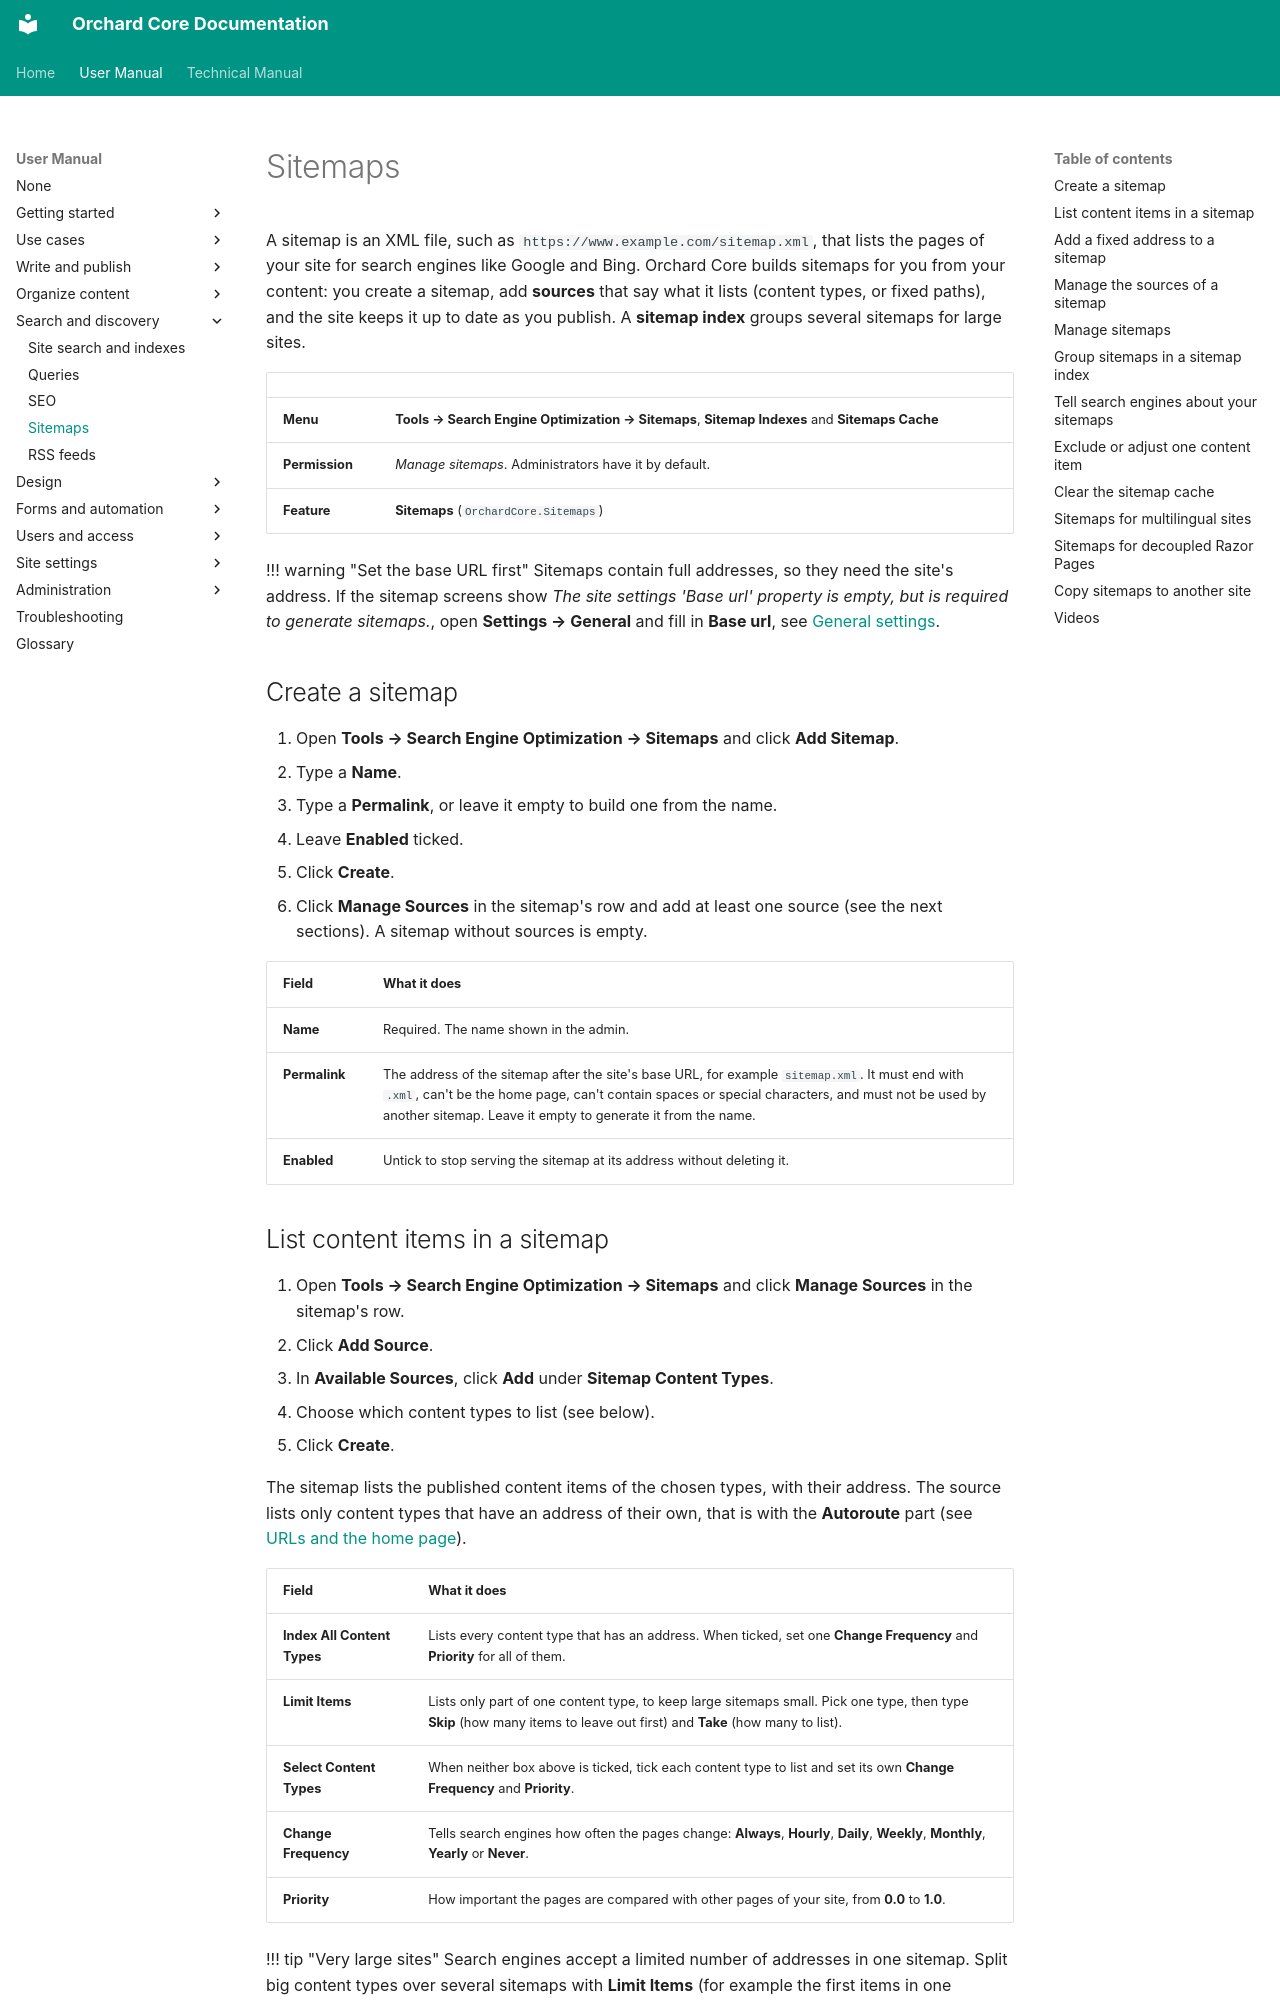

repository: OrchardCMS/OrchardCore · page: user-manual/search/sitemaps/index.html · generator: mkdocs

---
title: Sitemaps
description: Publish XML sitemaps and sitemap indexes so search engines find your pages, choose what each sitemap lists, and clear the sitemap cache.
technical_manual:
  - reference/modules/Sitemaps/README.md
  - reference/modules/ContentLocalization/README.md
---

# Sitemaps

A sitemap is an XML file, such as `https://www.example.com/sitemap.xml`, that lists the pages of your site for search engines like Google and Bing. Orchard Core builds sitemaps for you from your content: you create a sitemap, add **sources** that say what it lists (content types, or fixed paths), and the site keeps it up to date as you publish. A **sitemap index** groups several sitemaps for large sites.

| | |
| --- | --- |
| **Menu** | **Tools → Search Engine Optimization → Sitemaps**, **Sitemap Indexes** and **Sitemaps Cache** |
| **Permission** | *Manage sitemaps*. Administrators have it by default. |
| **Feature** | **Sitemaps** (`OrchardCore.Sitemaps`) |

!!! warning "Set the base URL first"
    Sitemaps contain full addresses, so they need the site's address. If the sitemap screens show *The site settings 'Base url' property is empty, but is required to generate sitemaps.*, open **Settings → General** and fill in **Base url**, see [General settings](../settings/general.md).

## Create a sitemap

1. Open **Tools → Search Engine Optimization → Sitemaps** and click **Add Sitemap**.
2. Type a **Name**.
3. Type a **Permalink**, or leave it empty to build one from the name.
4. Leave **Enabled** ticked.
5. Click **Create**.
6. Click **Manage Sources** in the sitemap's row and add at least one source (see the next sections). A sitemap without sources is empty.

| Field | What it does |
| --- | --- |
| **Name** | Required. The name shown in the admin. |
| **Permalink** | The address of the sitemap after the site's base URL, for example `sitemap.xml`. It must end with `.xml`, can't be the home page, can't contain spaces or special characters, and must not be used by another sitemap. Leave it empty to generate it from the name. |
| **Enabled** | Untick to stop serving the sitemap at its address without deleting it. |
